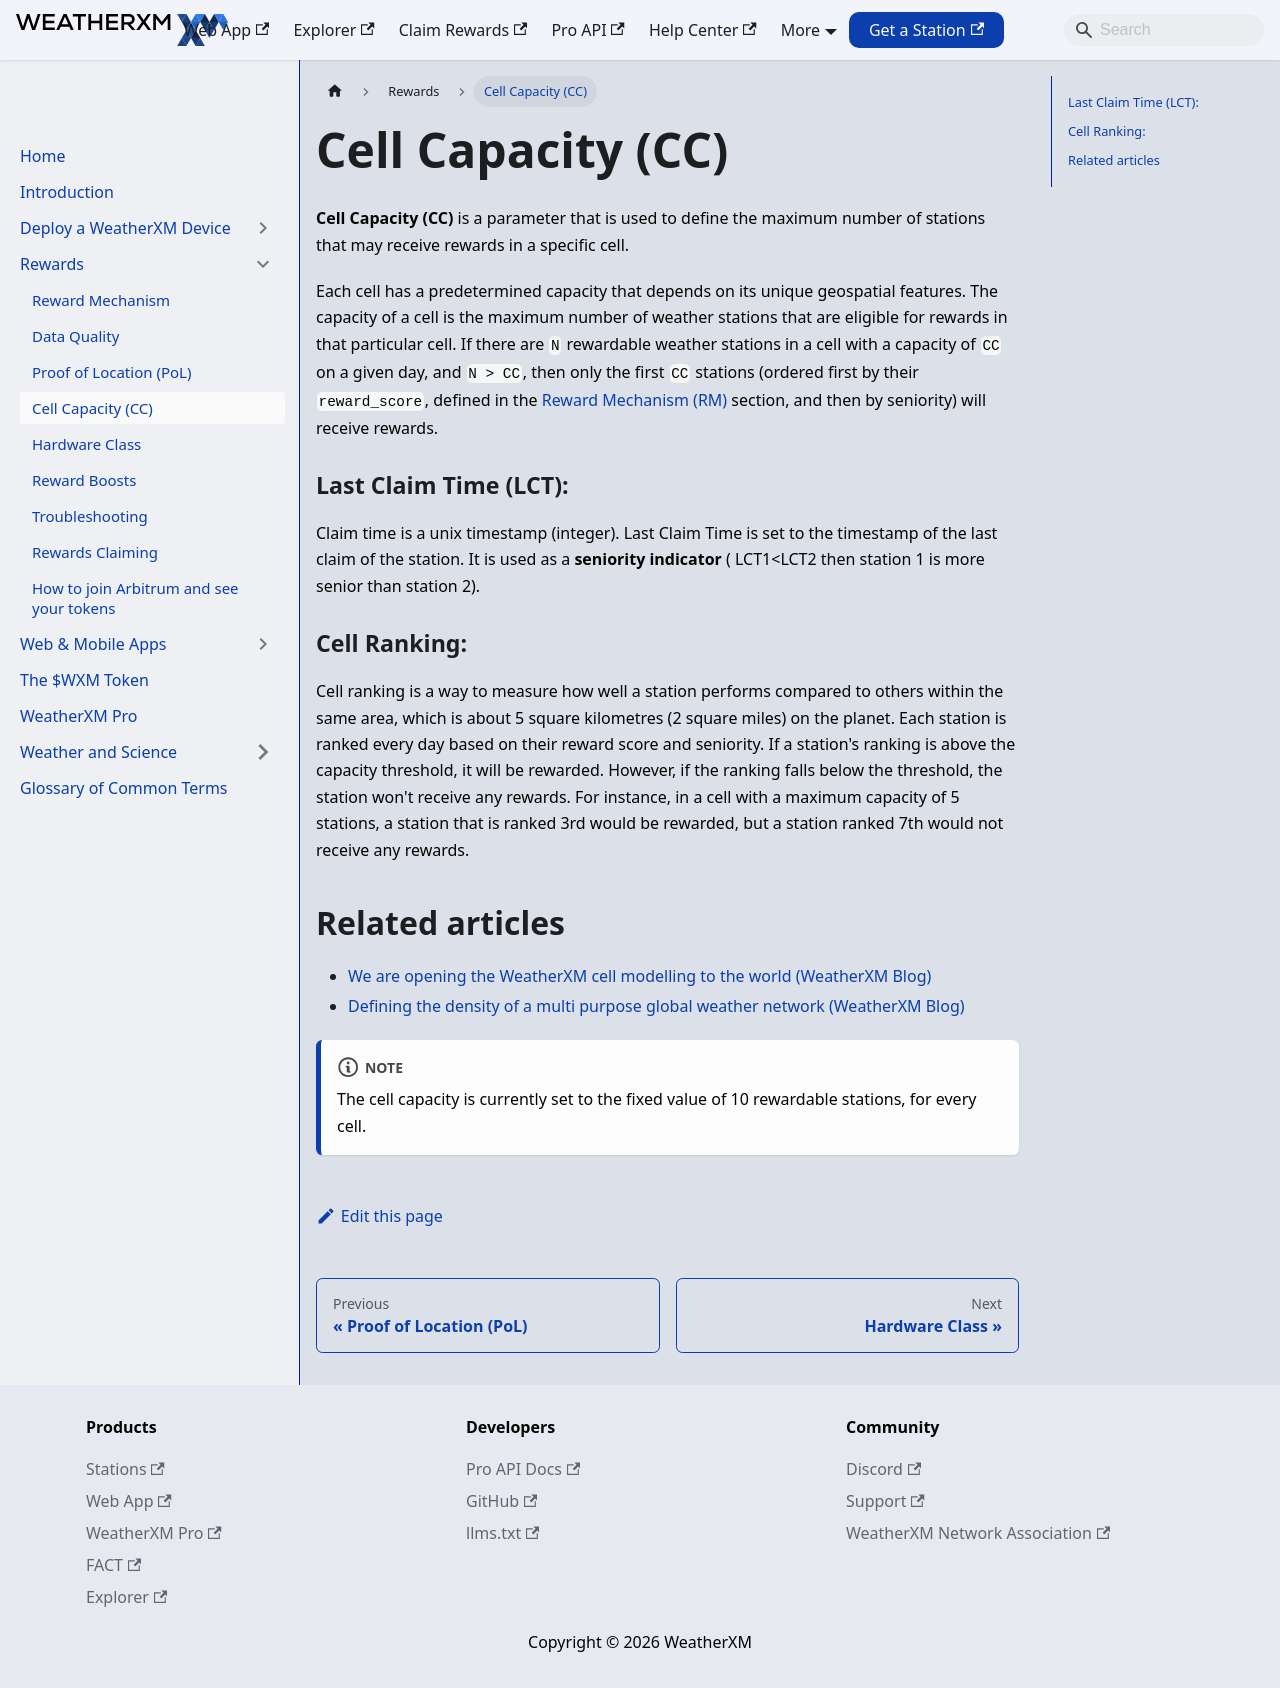

repository: WeatherXM/docs · page: rewards/cell-capacity.html · generator: docusaurus

# Cell Capacity (CC)

Canonical: https://docs.weatherxm.com/rewards/cell-capacity

**Cell Capacity (CC)** is a parameter that is used to define the maximum number of stations that may receive rewards in a specific cell.

Each cell has a predetermined capacity that depends on its unique geospatial features. The capacity of a cell is the maximum number of weather stations that are eligible for rewards in that particular cell.
If there are `N` rewardable weather stations in a cell with a capacity of `CC` on a given day, and `N > CC`, then only the first `CC` stations (ordered first by their `reward_score`, defined in the [Reward Mechanism (RM)](/rewards/reward-mechanism) section, and then by seniority) will receive rewards.

### Last Claim Time (LCT): 
Claim time is a unix timestamp (integer).
Last Claim Time is set to the timestamp of the last claim of the station. It is used as a **seniority indicator** ( LCT1{'<'}LCT2 then station 1 is more senior than station 2).

### Cell Ranking:
Cell ranking is a way to measure how well a station performs compared to others within the same area, which is about 5 square kilometres (2 square miles) on the planet. Each station is ranked every day based on their reward score and seniority.
If a station's ranking is above the capacity threshold, it will be rewarded. 
However, if the ranking falls below the threshold, the station won't receive any rewards. For instance, in a cell with a maximum capacity of 5 stations, a station that is ranked 3rd would be rewarded, but a station ranked 7th would not receive any rewards.

## Related articles
- [We are opening the WeatherXM cell modelling to the world (WeatherXM Blog)](https://blog.weatherxm.com/we-are-opening-the-weatherxm-cell-modelling-to-the-world-b827f1c10c2d)
- [Defining the density of a multi purpose global weather network (WeatherXM Blog)](https://blog.weatherxm.com/defining-the-density-of-a-multi-purpose-global-weather-network-ea5f4190f91a)

:::note
The cell capacity is currently set to the fixed value of 10 rewardable stations, for every cell.
:::
